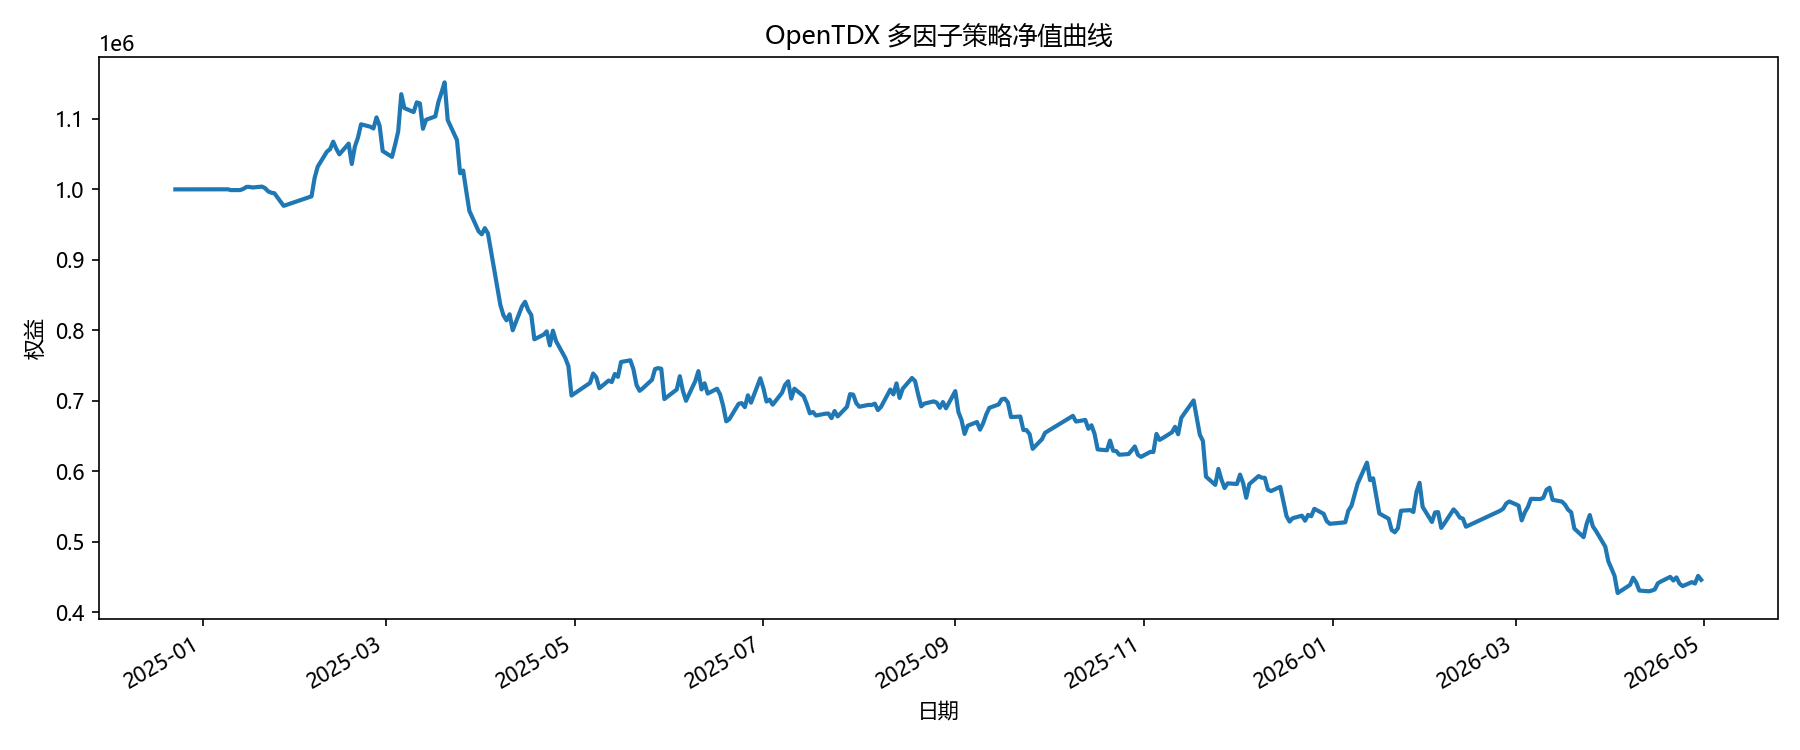

Values plotted in this chart, from the file beside it:
date, 0
2024-12-23, 1000000
2024-12-24, 1000000
2024-12-25, 1000000
2024-12-26, 1000000
2024-12-27, 1000000
2024-12-30, 1000000
2024-12-31, 1000000
2025-01-02, 1000000
2025-01-03, 1000000
2025-01-06, 1000000
2025-01-07, 1000000
2025-01-08, 1000148
2025-01-09, 1000074
2025-01-10, 998966
2025-01-13, 999042
2025-01-14, 1000795
2025-01-15, 1003556
2025-01-16, 1003466
2025-01-17, 1002676
2025-01-20, 1003948
2025-01-21, 1001681
2025-01-22, 997161
2025-01-23, 995240
2025-01-24, 994501
2025-01-27, 976625
2025-02-05, 990074
2025-02-06, 1016193
2025-02-07, 1032253
2025-02-10, 1053680
2025-02-11, 1057047
2025-02-12, 1067696
2025-02-13, 1057754
2025-02-14, 1049688
2025-02-17, 1064946
2025-02-18, 1036017
2025-02-19, 1060602
2025-02-20, 1073426
2025-02-21, 1092317
2025-02-24, 1088910
2025-02-25, 1086406
2025-02-26, 1102157
2025-02-27, 1090214
2025-02-28, 1054387
2025-03-03, 1046107
2025-03-04, 1063239
2025-03-05, 1082214
2025-03-06, 1135090
2025-03-07, 1115351
2025-03-10, 1109691
2025-03-11, 1123402
2025-03-12, 1122034
2025-03-13, 1085929
2025-03-14, 1098739
2025-03-17, 1103542
2025-03-18, 1123943
2025-03-19, 1137557
2025-03-20, 1151823
2025-03-21, 1098440
2025-03-24, 1069910
2025-03-25, 1022892
... 267 more rows
